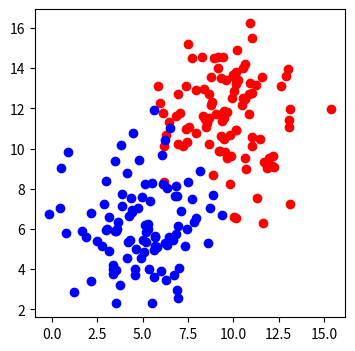

This figure's Python source:
# %%
import numpy as np
import matplotlib.pyplot as plt

n_pts = 100

top_region = np.array([np.random.normal(10, 2, n_pts), np.random.normal(12, 2, n_pts)]).transpose()

bottom_region = np.array([np.random.normal(5, 2, n_pts), np.random.normal(6, 2, n_pts)]).T
_, ax = plt.subplots(figsize=(4,4))

ax.scatter(top_region[:, 0], top_region[:, 1], color='r')
ax.scatter(bottom_region[:, 0], bottom_region[:, 1], color='b')
plt.show()
# %%
